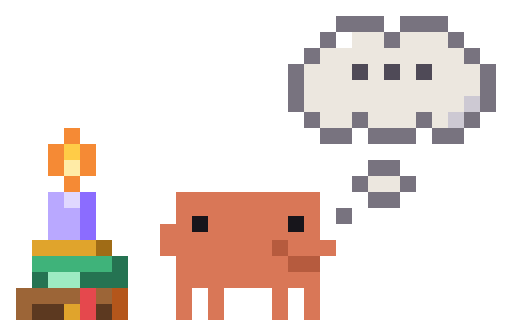
t = 0.00 s
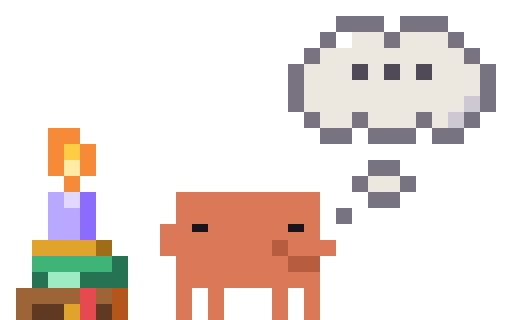
t = 1.60 s
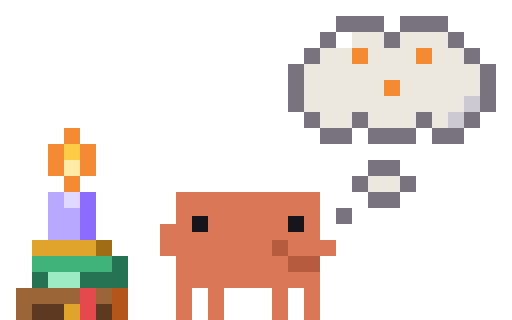
t = 3.30 s
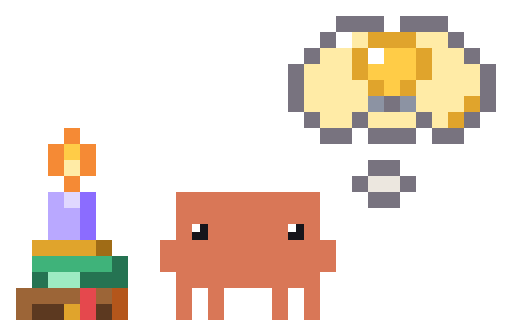
t = 5.03 s
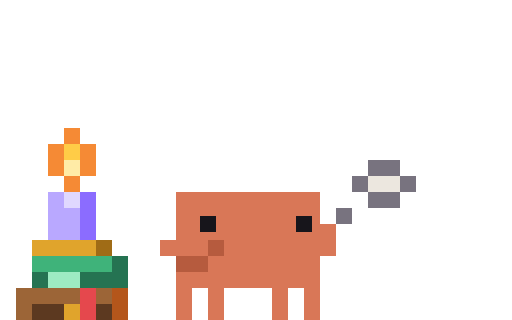
t = 6.66 s
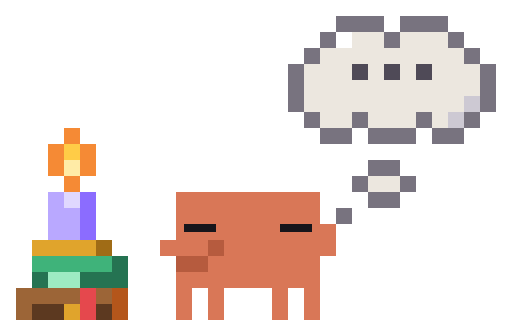
t = 8.21 s

The animated SVG that drew these frames (rendered in a browser with its animation timeline set to each time). Animation: 101 CSS @keyframes rules; frames cover the first 8.21 s, repeats indefinitely.

<svg xmlns="http://www.w3.org/2000/svg" width="96" height="60" viewBox="0 0 32 20" shape-rendering="crispEdges"><title>Clawd thinking</title><desc>Ponders by candlelight, claw on chin and eyes on his thought cloud: he squints in concentration until the dots spark into a bulb, goes wide-eyed then sparkly, hops &quot;eureka!&quot; beaming, the idea pops, a new thought bubbles up as he switches claws, and a second, dud bulb dies to a half-lidded &quot;hmm... no&quot;.</desc><style>@keyframes clawd-thinking-1-0{0%{opacity:1}34.091%{opacity:0}100%{opacity:0}}.clawd-thinking-1-0{opacity:1;animation:clawd-thinking-1-0 4400ms step-end infinite}@keyframes clawd-thinking-1-1{0%{opacity:0}34.091%{opacity:1}38.636%{opacity:0}100%{opacity:0}}.clawd-thinking-1-1{opacity:0;animation:clawd-thinking-1-1 4400ms step-end infinite}@keyframes clawd-thinking-1-2{0%{opacity:0}38.636%{opacity:1}66.818%{opacity:0}100%{opacity:0}}.clawd-thinking-1-2{opacity:0;animation:clawd-thinking-1-2 4400ms step-end infinite}@keyframes clawd-thinking-1-3{0%{opacity:0}66.818%{opacity:1}70.455%{opacity:0}100%{opacity:0}}.clawd-thinking-1-3{opacity:0;animation:clawd-thinking-1-3 4400ms step-end infinite}@keyframes clawd-thinking-1-4{0%{opacity:0}70.455%{opacity:1}95%{opacity:0}100%{opacity:0}}.clawd-thinking-1-4{opacity:0;animation:clawd-thinking-1-4 4400ms step-end infinite}@keyframes clawd-thinking-1-5{0%{opacity:0}95%{opacity:1}100%{opacity:1}}.clawd-thinking-1-5{opacity:0;animation:clawd-thinking-1-5 4400ms step-end infinite}@keyframes clawd-thinking-2-0{0%{opacity:1}46.65%{opacity:0}100%{opacity:0}}.clawd-thinking-2-0{opacity:1;animation:clawd-thinking-2-0 11940ms step-end infinite}@keyframes clawd-thinking-2-1{0%{opacity:0}46.65%{opacity:1}47.487%{opacity:0}100%{opacity:0}}.clawd-thinking-2-1{opacity:0;animation:clawd-thinking-2-1 11940ms step-end infinite}@keyframes clawd-thinking-2-2{0%{opacity:0}47.487%{opacity:1}48.325%{opacity:0}100%{opacity:0}}.clawd-thinking-2-2{opacity:0;animation:clawd-thinking-2-2 11940ms step-end infinite}@keyframes clawd-thinking-2-3{0%{opacity:0}48.325%{opacity:1}49.414%{opacity:0}100%{opacity:0}}.clawd-thinking-2-3{opacity:0;animation:clawd-thinking-2-3 11940ms step-end infinite}@keyframes clawd-thinking-2-4{0%{opacity:0}49.414%{opacity:1}50.586%{opacity:0}100%{opacity:0}}.clawd-thinking-2-4{opacity:0;animation:clawd-thinking-2-4 11940ms step-end infinite}@keyframes clawd-thinking-2-5{0%{opacity:0}50.586%{opacity:1}100%{opacity:1}}.clawd-thinking-2-5{opacity:0;animation:clawd-thinking-2-5 11940ms step-end infinite}@keyframes clawd-thinking-3-0{0%{opacity:1}39.95%{opacity:0}100%{opacity:0}}.clawd-thinking-3-0{opacity:1;animation:clawd-thinking-3-0 11940ms step-end infinite}@keyframes clawd-thinking-3-1{0%{opacity:0}39.95%{opacity:1}42.127%{opacity:0}100%{opacity:0}}.clawd-thinking-3-1{opacity:0;animation:clawd-thinking-3-1 11940ms step-end infinite}@keyframes clawd-thinking-3-2{0%{opacity:0}42.127%{opacity:1}43.802%{opacity:0}100%{opacity:0}}.clawd-thinking-3-2{opacity:0;animation:clawd-thinking-3-2 11940ms step-end infinite}@keyframes clawd-thinking-3-3{0%{opacity:0}43.802%{opacity:1}44.472%{opacity:0}100%{opacity:0}}.clawd-thinking-3-3{opacity:0;animation:clawd-thinking-3-3 11940ms step-end infinite}@keyframes clawd-thinking-3-4{0%{opacity:0}44.472%{opacity:1}45.896%{opacity:0}100%{opacity:0}}.clawd-thinking-3-4{opacity:0;animation:clawd-thinking-3-4 11940ms step-end infinite}@keyframes clawd-thinking-3-5{0%{opacity:0}45.896%{opacity:1}46.65%{opacity:0}100%{opacity:0}}.clawd-thinking-3-5{opacity:0;animation:clawd-thinking-3-5 11940ms step-end infinite}@keyframes clawd-thinking-3-6{0%{opacity:0}46.65%{opacity:1}47.487%{opacity:0}100%{opacity:0}}.clawd-thinking-3-6{opacity:0;animation:clawd-thinking-3-6 11940ms step-end infinite}@keyframes clawd-thinking-3-7{0%{opacity:0}47.487%{opacity:1}53.434%{opacity:0}100%{opacity:0}}.clawd-thinking-3-7{opacity:0;animation:clawd-thinking-3-7 11940ms step-end infinite}@keyframes clawd-thinking-3-8{0%{opacity:0}53.434%{opacity:1}54.355%{opacity:0}100%{opacity:0}}.clawd-thinking-3-8{opacity:0;animation:clawd-thinking-3-8 11940ms step-end infinite}@keyframes clawd-thinking-3-9{0%{opacity:0}54.355%{opacity:1}87.018%{opacity:0}100%{opacity:0}}.clawd-thinking-3-9{opacity:0;animation:clawd-thinking-3-9 11940ms step-end infinite}@keyframes clawd-thinking-3-10{0%{opacity:0}87.018%{opacity:1}88.107%{opacity:0}100%{opacity:0}}.clawd-thinking-3-10{opacity:0;animation:clawd-thinking-3-10 11940ms step-end infinite}@keyframes clawd-thinking-3-11{0%{opacity:0}88.107%{opacity:1}89.363%{opacity:0}100%{opacity:0}}.clawd-thinking-3-11{opacity:0;animation:clawd-thinking-3-11 11940ms step-end infinite}@keyframes clawd-thinking-3-12{0%{opacity:0}89.363%{opacity:1}90.452%{opacity:0}100%{opacity:0}}.clawd-thinking-3-12{opacity:0;animation:clawd-thinking-3-12 11940ms step-end infinite}@keyframes clawd-thinking-3-13{0%{opacity:0}90.452%{opacity:1}92.379%{opacity:0}100%{opacity:0}}.clawd-thinking-3-13{opacity:0;animation:clawd-thinking-3-13 11940ms step-end infinite}@keyframes clawd-thinking-3-14{0%{opacity:0}92.379%{opacity:1}93.467%{opacity:0}100%{opacity:0}}.clawd-thinking-3-14{opacity:0;animation:clawd-thinking-3-14 11940ms step-end infinite}@keyframes clawd-thinking-3-15{0%{opacity:0}93.467%{opacity:1}100%{opacity:1}}.clawd-thinking-3-15{opacity:0;animation:clawd-thinking-3-15 11940ms step-end infinite}@keyframes clawd-thinking-4-0{0%{opacity:1}12.982%{opacity:0}100%{opacity:0}}.clawd-thinking-4-0{opacity:1;animation:clawd-thinking-4-0 11940ms step-end infinite}@keyframes clawd-thinking-4-1{0%{opacity:0}12.982%{opacity:1}13.568%{opacity:0}100%{opacity:0}}.clawd-thinking-4-1{opacity:0;animation:clawd-thinking-4-1 11940ms step-end infinite}@keyframes clawd-thinking-4-2{0%{opacity:0}13.568%{opacity:1}19.765%{opacity:0}100%{opacity:0}}.clawd-thinking-4-2{opacity:0;animation:clawd-thinking-4-2 11940ms step-end infinite}@keyframes clawd-thinking-4-3{0%{opacity:0}19.765%{opacity:1}23.116%{opacity:0}100%{opacity:0}}.clawd-thinking-4-3{opacity:0;animation:clawd-thinking-4-3 11940ms step-end infinite}@keyframes clawd-thinking-4-4{0%{opacity:0}23.116%{opacity:1}25.293%{opacity:0}100%{opacity:0}}.clawd-thinking-4-4{opacity:0;animation:clawd-thinking-4-4 11940ms step-end infinite}@keyframes clawd-thinking-4-5{0%{opacity:0}25.293%{opacity:1}35.427%{opacity:0}100%{opacity:0}}.clawd-thinking-4-5{opacity:0;animation:clawd-thinking-4-5 11940ms step-end infinite}@keyframes clawd-thinking-4-6{0%{opacity:0}35.427%{opacity:1}37.94%{opacity:0}100%{opacity:0}}.clawd-thinking-4-6{opacity:0;animation:clawd-thinking-4-6 11940ms step-end infinite}@keyframes clawd-thinking-4-7{0%{opacity:0}37.94%{opacity:1}39.95%{opacity:0}100%{opacity:0}}.clawd-thinking-4-7{opacity:0;animation:clawd-thinking-4-7 11940ms step-end infinite}@keyframes clawd-thinking-4-8{0%{opacity:0}39.95%{opacity:1}43.802%{opacity:0}100%{opacity:0}}.clawd-thinking-4-8{opacity:0;animation:clawd-thinking-4-8 11940ms step-end infinite}@keyframes clawd-thinking-4-9{0%{opacity:0}43.802%{opacity:1}44.472%{opacity:0}100%{opacity:0}}.clawd-thinking-4-9{opacity:0;animation:clawd-thinking-4-9 11940ms step-end infinite}@keyframes clawd-thinking-4-10{0%{opacity:0}44.472%{opacity:1}45.896%{opacity:0}100%{opacity:0}}.clawd-thinking-4-10{opacity:0;animation:clawd-thinking-4-10 11940ms step-end infinite}@keyframes clawd-thinking-4-11{0%{opacity:0}45.896%{opacity:1}46.65%{opacity:0}100%{opacity:0}}.clawd-thinking-4-11{opacity:0;animation:clawd-thinking-4-11 11940ms step-end infinite}@keyframes clawd-thinking-4-12{0%{opacity:0}46.65%{opacity:1}47.487%{opacity:0}100%{opacity:0}}.clawd-thinking-4-12{opacity:0;animation:clawd-thinking-4-12 11940ms step-end infinite}@keyframes clawd-thinking-4-13{0%{opacity:0}47.487%{opacity:1}52.429%{opacity:0}100%{opacity:0}}.clawd-thinking-4-13{opacity:0;animation:clawd-thinking-4-13 11940ms step-end infinite}@keyframes clawd-thinking-4-14{0%{opacity:0}52.429%{opacity:1}53.434%{opacity:0}100%{opacity:0}}.clawd-thinking-4-14{opacity:0;animation:clawd-thinking-4-14 11940ms step-end infinite}@keyframes clawd-thinking-4-15{0%{opacity:0}53.434%{opacity:1}54.355%{opacity:0}100%{opacity:0}}.clawd-thinking-4-15{opacity:0;animation:clawd-thinking-4-15 11940ms step-end infinite}@keyframes clawd-thinking-4-16{0%{opacity:0}54.355%{opacity:1}55.276%{opacity:0}100%{opacity:0}}.clawd-thinking-4-16{opacity:0;animation:clawd-thinking-4-16 11940ms step-end infinite}@keyframes clawd-thinking-4-17{0%{opacity:0}55.276%{opacity:1}61.139%{opacity:0}100%{opacity:0}}.clawd-thinking-4-17{opacity:0;animation:clawd-thinking-4-17 11940ms step-end infinite}@keyframes clawd-thinking-4-18{0%{opacity:0}61.139%{opacity:1}68.258%{opacity:0}100%{opacity:0}}.clawd-thinking-4-18{opacity:0;animation:clawd-thinking-4-18 11940ms step-end infinite}@keyframes clawd-thinking-4-19{0%{opacity:0}68.258%{opacity:1}68.76%{opacity:0}100%{opacity:0}}.clawd-thinking-4-19{opacity:0;animation:clawd-thinking-4-19 11940ms step-end infinite}@keyframes clawd-thinking-4-20{0%{opacity:0}68.76%{opacity:1}69.43%{opacity:0}100%{opacity:0}}.clawd-thinking-4-20{opacity:0;animation:clawd-thinking-4-20 11940ms step-end infinite}@keyframes clawd-thinking-4-21{0%{opacity:0}69.43%{opacity:1}69.933%{opacity:0}100%{opacity:0}}.clawd-thinking-4-21{opacity:0;animation:clawd-thinking-4-21 11940ms step-end infinite}@keyframes clawd-thinking-4-22{0%{opacity:0}69.933%{opacity:1}70.771%{opacity:0}100%{opacity:0}}.clawd-thinking-4-22{opacity:0;animation:clawd-thinking-4-22 11940ms step-end infinite}@keyframes clawd-thinking-4-23{0%{opacity:0}70.771%{opacity:1}71.273%{opacity:0}100%{opacity:0}}.clawd-thinking-4-23{opacity:0;animation:clawd-thinking-4-23 11940ms step-end infinite}@keyframes clawd-thinking-4-24{0%{opacity:0}71.273%{opacity:1}71.859%{opacity:0}100%{opacity:0}}.clawd-thinking-4-24{opacity:0;animation:clawd-thinking-4-24 11940ms step-end infinite}@keyframes clawd-thinking-4-25{0%{opacity:0}71.859%{opacity:1}72.362%{opacity:0}100%{opacity:0}}.clawd-thinking-4-25{opacity:0;animation:clawd-thinking-4-25 11940ms step-end infinite}@keyframes clawd-thinking-4-26{0%{opacity:0}72.362%{opacity:1}76.382%{opacity:0}100%{opacity:0}}.clawd-thinking-4-26{opacity:0;animation:clawd-thinking-4-26 11940ms step-end infinite}@keyframes clawd-thinking-4-27{0%{opacity:0}76.382%{opacity:1}80.486%{opacity:0}100%{opacity:0}}.clawd-thinking-4-27{opacity:0;animation:clawd-thinking-4-27 11940ms step-end infinite}@keyframes clawd-thinking-4-28{0%{opacity:0}80.486%{opacity:1}84.841%{opacity:0}100%{opacity:0}}.clawd-thinking-4-28{opacity:0;animation:clawd-thinking-4-28 11940ms step-end infinite}@keyframes clawd-thinking-4-29{0%{opacity:0}84.841%{opacity:1}92.379%{opacity:0}100%{opacity:0}}.clawd-thinking-4-29{opacity:0;animation:clawd-thinking-4-29 11940ms step-end infinite}@keyframes clawd-thinking-4-30{0%{opacity:0}92.379%{opacity:1}93.467%{opacity:0}100%{opacity:0}}.clawd-thinking-4-30{opacity:0;animation:clawd-thinking-4-30 11940ms step-end infinite}@keyframes clawd-thinking-4-31{0%{opacity:0}93.467%{opacity:1}93.97%{opacity:0}100%{opacity:0}}.clawd-thinking-4-31{opacity:0;animation:clawd-thinking-4-31 11940ms step-end infinite}@keyframes clawd-thinking-4-32{0%{opacity:0}93.97%{opacity:1}100%{opacity:1}}.clawd-thinking-4-32{opacity:0;animation:clawd-thinking-4-32 11940ms step-end infinite}@keyframes clawd-thinking-5-0{0%{opacity:1}39.95%{opacity:0}100%{opacity:0}}.clawd-thinking-5-0{opacity:1;animation:clawd-thinking-5-0 11940ms step-end infinite}@keyframes clawd-thinking-5-1{0%{opacity:0}39.95%{opacity:1}51.591%{opacity:0}100%{opacity:0}}.clawd-thinking-5-1{opacity:0;animation:clawd-thinking-5-1 11940ms step-end infinite}@keyframes clawd-thinking-5-2{0%{opacity:0}51.591%{opacity:1}52.429%{opacity:0}100%{opacity:0}}.clawd-thinking-5-2{opacity:0;animation:clawd-thinking-5-2 11940ms step-end infinite}@keyframes clawd-thinking-5-3{0%{opacity:0}52.429%{opacity:1}53.434%{opacity:0}100%{opacity:0}}.clawd-thinking-5-3{opacity:0;animation:clawd-thinking-5-3 11940ms step-end infinite}@keyframes clawd-thinking-5-4{0%{opacity:0}53.434%{opacity:1}55.276%{opacity:0}100%{opacity:0}}.clawd-thinking-5-4{opacity:0;animation:clawd-thinking-5-4 11940ms step-end infinite}@keyframes clawd-thinking-5-5{0%{opacity:0}55.276%{opacity:1}56.281%{opacity:0}100%{opacity:0}}.clawd-thinking-5-5{opacity:0;animation:clawd-thinking-5-5 11940ms step-end infinite}@keyframes clawd-thinking-5-6{0%{opacity:0}56.281%{opacity:1}57.538%{opacity:0}100%{opacity:0}}.clawd-thinking-5-6{opacity:0;animation:clawd-thinking-5-6 11940ms step-end infinite}@keyframes clawd-thinking-5-7{0%{opacity:0}57.538%{opacity:1}59.129%{opacity:0}100%{opacity:0}}.clawd-thinking-5-7{opacity:0;animation:clawd-thinking-5-7 11940ms step-end infinite}@keyframes clawd-thinking-5-8{0%{opacity:0}59.129%{opacity:1}100%{opacity:1}}.clawd-thinking-5-8{opacity:0;animation:clawd-thinking-5-8 11940ms step-end infinite}@keyframes clawd-thinking-6-0{0%{opacity:1}5.444%{opacity:0}100%{opacity:0}}.clawd-thinking-6-0{opacity:1;animation:clawd-thinking-6-0 11940ms step-end infinite}@keyframes clawd-thinking-6-1{0%{opacity:0}5.444%{opacity:1}8.961%{opacity:0}100%{opacity:0}}.clawd-thinking-6-1{opacity:0;animation:clawd-thinking-6-1 11940ms step-end infinite}@keyframes clawd-thinking-6-2{0%{opacity:0}8.961%{opacity:1}12.479%{opacity:0}100%{opacity:0}}.clawd-thinking-6-2{opacity:0;animation:clawd-thinking-6-2 11940ms step-end infinite}@keyframes clawd-thinking-6-3{0%{opacity:0}12.479%{opacity:1}19.095%{opacity:0}100%{opacity:0}}.clawd-thinking-6-3{opacity:0;animation:clawd-thinking-6-3 11940ms step-end infinite}@keyframes clawd-thinking-6-4{0%{opacity:0}19.095%{opacity:1}20.436%{opacity:0}100%{opacity:0}}.clawd-thinking-6-4{opacity:0;animation:clawd-thinking-6-4 11940ms step-end infinite}@keyframes clawd-thinking-6-5{0%{opacity:0}20.436%{opacity:1}22.446%{opacity:0}100%{opacity:0}}.clawd-thinking-6-5{opacity:0;animation:clawd-thinking-6-5 11940ms step-end infinite}@keyframes clawd-thinking-6-6{0%{opacity:0}22.446%{opacity:1}24.623%{opacity:0}100%{opacity:0}}.clawd-thinking-6-6{opacity:0;animation:clawd-thinking-6-6 11940ms step-end infinite}@keyframes clawd-thinking-6-7{0%{opacity:0}24.623%{opacity:1}26.633%{opacity:0}100%{opacity:0}}.clawd-thinking-6-7{opacity:0;animation:clawd-thinking-6-7 11940ms step-end infinite}@keyframes clawd-thinking-6-8{0%{opacity:0}26.633%{opacity:1}27.973%{opacity:0}100%{opacity:0}}.clawd-thinking-6-8{opacity:0;animation:clawd-thinking-6-8 11940ms step-end infinite}@keyframes clawd-thinking-6-9{0%{opacity:0}27.973%{opacity:1}29.146%{opacity:0}100%{opacity:0}}.clawd-thinking-6-9{opacity:0;animation:clawd-thinking-6-9 11940ms step-end infinite}@keyframes clawd-thinking-6-10{0%{opacity:0}29.146%{opacity:1}31.658%{opacity:0}100%{opacity:0}}.clawd-thinking-6-10{opacity:0;animation:clawd-thinking-6-10 11940ms step-end infinite}@keyframes clawd-thinking-6-11{0%{opacity:0}31.658%{opacity:1}32.663%{opacity:0}100%{opacity:0}}.clawd-thinking-6-11{opacity:0;animation:clawd-thinking-6-11 11940ms step-end infinite}@keyframes clawd-thinking-6-12{0%{opacity:0}32.663%{opacity:1}34.506%{opacity:0}100%{opacity:0}}.clawd-thinking-6-12{opacity:0;animation:clawd-thinking-6-12 11940ms step-end infinite}@keyframes clawd-thinking-6-13{0%{opacity:0}34.506%{opacity:1}35.427%{opacity:0}100%{opacity:0}}.clawd-thinking-6-13{opacity:0;animation:clawd-thinking-6-13 11940ms step-end infinite}@keyframes clawd-thinking-6-14{0%{opacity:0}35.427%{opacity:1}37.437%{opacity:0}100%{opacity:0}}.clawd-thinking-6-14{opacity:0;animation:clawd-thinking-6-14 11940ms step-end infinite}@keyframes clawd-thinking-6-15{0%{opacity:0}37.437%{opacity:1}50.586%{opacity:0}100%{opacity:0}}.clawd-thinking-6-15{opacity:0;animation:clawd-thinking-6-15 11940ms step-end infinite}@keyframes clawd-thinking-6-16{0%{opacity:0}50.586%{opacity:1}51.591%{opacity:0}100%{opacity:0}}.clawd-thinking-6-16{opacity:0;animation:clawd-thinking-6-16 11940ms step-end infinite}@keyframes clawd-thinking-6-17{0%{opacity:0}51.591%{opacity:1}52.429%{opacity:0}100%{opacity:0}}.clawd-thinking-6-17{opacity:0;animation:clawd-thinking-6-17 11940ms step-end infinite}@keyframes clawd-thinking-6-18{0%{opacity:0}52.429%{opacity:1}53.434%{opacity:0}100%{opacity:0}}.clawd-thinking-6-18{opacity:0;animation:clawd-thinking-6-18 11940ms step-end infinite}@keyframes clawd-thinking-6-19{0%{opacity:0}53.434%{opacity:1}61.139%{opacity:0}100%{opacity:0}}.clawd-thinking-6-19{opacity:0;animation:clawd-thinking-6-19 11940ms step-end infinite}@keyframes clawd-thinking-6-20{0%{opacity:0}61.139%{opacity:1}64.908%{opacity:0}100%{opacity:0}}.clawd-thinking-6-20{opacity:0;animation:clawd-thinking-6-20 11940ms step-end infinite}@keyframes clawd-thinking-6-21{0%{opacity:0}64.908%{opacity:1}68.258%{opacity:0}100%{opacity:0}}.clawd-thinking-6-21{opacity:0;animation:clawd-thinking-6-21 11940ms step-end infinite}@keyframes clawd-thinking-6-22{0%{opacity:0}68.258%{opacity:1}76.382%{opacity:0}100%{opacity:0}}.clawd-thinking-6-22{opacity:0;animation:clawd-thinking-6-22 11940ms step-end infinite}@keyframes clawd-thinking-6-23{0%{opacity:0}76.382%{opacity:1}79.564%{opacity:0}100%{opacity:0}}.clawd-thinking-6-23{opacity:0;animation:clawd-thinking-6-23 11940ms step-end infinite}@keyframes clawd-thinking-6-24{0%{opacity:0}79.564%{opacity:1}80.486%{opacity:0}100%{opacity:0}}.clawd-thinking-6-24{opacity:0;animation:clawd-thinking-6-24 11940ms step-end infinite}@keyframes clawd-thinking-6-25{0%{opacity:0}80.486%{opacity:1}83.166%{opacity:0}100%{opacity:0}}.clawd-thinking-6-25{opacity:0;animation:clawd-thinking-6-25 11940ms step-end infinite}@keyframes clawd-thinking-6-26{0%{opacity:0}83.166%{opacity:1}84.171%{opacity:0}100%{opacity:0}}.clawd-thinking-6-26{opacity:0;animation:clawd-thinking-6-26 11940ms step-end infinite}@keyframes clawd-thinking-6-27{0%{opacity:0}84.171%{opacity:1}92.379%{opacity:0}100%{opacity:0}}.clawd-thinking-6-27{opacity:0;animation:clawd-thinking-6-27 11940ms step-end infinite}@keyframes clawd-thinking-6-28{0%{opacity:0}92.379%{opacity:1}93.467%{opacity:0}100%{opacity:0}}.clawd-thinking-6-28{opacity:0;animation:clawd-thinking-6-28 11940ms step-end infinite}@keyframes clawd-thinking-6-29{0%{opacity:0}93.467%{opacity:1}96.482%{opacity:0}100%{opacity:0}}.clawd-thinking-6-29{opacity:0;animation:clawd-thinking-6-29 11940ms step-end infinite}@keyframes clawd-thinking-6-30{0%{opacity:0}96.482%{opacity:1}100%{opacity:1}}.clawd-thinking-6-30{opacity:0;animation:clawd-thinking-6-30 11940ms step-end infinite}@media (prefers-reduced-motion:reduce){[class^="clawd-thinking-"]{animation:none!important}}</style><g class="clawd-thinking-0-0"><path fill="#F58A35" d="M4 8h1v1h-1zM3 9h1v1h-1zM5 9h1v1h-1zM3 10h1v1h-1zM5 10h1v1h-1zM4 11h1v1h-1z"/><path fill="#FFCC47" d="M4 9h1v1h-1z"/><path fill="#FFEBA6" d="M4 10h1v1h-1z"/><path fill="#B9A8FF" d="M3 12h1v1h-1zM3 13h2v1h-2zM3 14h2v1h-2z"/><path fill="#E0D8FF" d="M4 12h1v1h-1z"/><path fill="#8B6CFF" d="M5 12h1v1h-1zM5 13h1v1h-1zM5 14h1v1h-1z"/><path fill="#E0A42C" d="M2 15h4v1h-4zM4 19h1v1h-1z"/><path fill="#A06C16" d="M6 15h1v1h-1z"/><path fill="#3FB37A" d="M2 16h5v1h-5z"/><path fill="#257352" d="M7 16h1v1h-1zM2 17h1v1h-1zM5 17h3v1h-3z"/><path fill="#9DEBC2" d="M3 17h2v1h-2z"/><path fill="#9C6537" d="M1 18h4v1h-4zM6 18h1v1h-1zM1 19h1v1h-1z"/><path fill="#E5484D" d="M5 18h1v1h-1zM5 19h1v1h-1z"/><path fill="#B4561B" d="M7 18h1v1h-1zM7 19h1v1h-1z"/><path fill="#5C3920" d="M2 19h2v1h-2zM6 19h1v1h-1z"/></g><g class="clawd-thinking-1-0"></g><g class="clawd-thinking-1-1"><path fill="#F58A35" d="M3 8h1v1h-1z"/></g><g class="clawd-thinking-1-2"></g><g class="clawd-thinking-1-3"><path fill="#F58A35" d="M4 7h1v1h-1z"/></g><g class="clawd-thinking-1-4"></g><g class="clawd-thinking-1-5"><path fill="#F58A35" d="M5 8h1v1h-1z"/></g><g class="clawd-thinking-2-0"></g><g class="clawd-thinking-2-1"><path fill="#D6A770" d="M9 18h1v1h-1zM21 18h1v1h-1zM8 19h1v1h-1zM20 19h1v1h-1z"/><path fill="#9C6537" d="M9 19h2v1h-2zM21 19h2v1h-2z"/></g><g class="clawd-thinking-2-2"><path fill="#F58A35" d="M4 6h1v1h-1zM3 7h1v1h-1zM5 7h1v1h-1zM3 8h1v1h-1zM5 8h1v1h-1zM2 9h1v1h-1zM6 9h1v1h-1zM3 10h1v1h-1zM5 10h1v1h-1zM4 11h1v1h-1z"/><path fill="#FFCC47" d="M4 7h1v1h-1zM3 9h1v1h-1zM5 9h1v1h-1z"/><path fill="#FFEBA6" d="M4 8h1v1h-1zM4 9h1v1h-1zM4 10h1v1h-1z"/><path fill="#D6A770" d="M9 17h1v1h-1zM23 17h2v1h-2zM8 18h1v1h-1zM10 18h1v1h-1zM22 18h1v1h-1zM24 18h2v1h-2zM8 19h1v1h-1zM22 19h1v1h-1z"/><path fill="#ECE7DF" d="M9 18h1v1h-1zM23 18h1v1h-1z"/><path fill="#9C6537" d="M9 19h2v1h-2zM23 19h3v1h-3z"/></g><g class="clawd-thinking-2-3"><path fill="#F58A35" d="M4 7h1v1h-1zM3 8h1v1h-1zM5 8h1v1h-1zM3 9h1v1h-1zM5 9h1v1h-1zM3 10h1v1h-1zM5 10h1v1h-1zM4 11h1v1h-1z"/><path fill="#FFCC47" d="M4 8h1v1h-1zM4 9h1v1h-1z"/><path fill="#FFEBA6" d="M4 10h1v1h-1z"/><path fill="#D6A770" d="M9 16h1v1h-1zM26 16h2v1h-2zM26 17h1v1h-1zM24 18h1v1h-1z"/><path fill="#9C6537" d="M27 17h1v1h-1z"/></g><g class="clawd-thinking-2-4"><path fill="#F58A35" d="M4 7h1v1h-1zM3 8h3v1h-3zM3 9h1v1h-1zM5 9h1v1h-1zM3 10h1v1h-1zM5 10h1v1h-1zM4 11h1v1h-1z"/><path fill="#FFCC47" d="M4 9h1v1h-1z"/><path fill="#FFEBA6" d="M4 10h1v1h-1z"/></g><g class="clawd-thinking-2-5"></g><g class="clawd-thinking-3-0"><path fill="#D97757" d="M11 12h9v1h-9zM11 13h9v1h-9zM10 14h10v1h-10zM10 15h7v1h-7zM18 15h3v1h-3zM11 16h7v1h-7zM11 17h9v1h-9zM11 18h1v1h-1zM13 18h1v1h-1zM17 18h1v1h-1zM19 18h1v1h-1zM11 19h1v1h-1zM13 19h1v1h-1zM17 19h1v1h-1zM19 19h1v1h-1z"/><path fill="#B65B3E" d="M17 15h1v1h-1zM18 16h2v1h-2z"/></g><g class="clawd-thinking-3-1"><path fill="#D97757" d="M11 12h9v1h-9zM11 13h9v1h-9zM10 14h10v1h-10zM10 15h11v1h-11zM11 16h10v1h-10zM11 17h9v1h-9zM11 18h1v1h-1zM13 18h1v1h-1zM17 18h1v1h-1zM19 18h1v1h-1zM11 19h1v1h-1zM13 19h1v1h-1zM17 19h1v1h-1zM19 19h1v1h-1z"/></g><g class="clawd-thinking-3-2"><path fill="#D97757" d="M11 12h9v1h-9zM11 13h9v1h-9zM11 14h9v1h-9zM10 15h11v1h-11zM10 16h11v1h-11zM11 17h9v1h-9zM11 18h1v1h-1zM13 18h1v1h-1zM17 18h1v1h-1zM19 18h1v1h-1zM11 19h1v1h-1zM13 19h1v1h-1zM17 19h1v1h-1zM19 19h1v1h-1z"/></g><g class="clawd-thinking-3-3"><path fill="#D97757" d="M11 11h9v1h-9zM10 12h10v1h-10zM10 13h10v1h-10zM11 14h10v1h-10zM11 15h10v1h-10zM11 16h9v1h-9zM11 17h1v1h-1zM13 17h1v1h-1zM17 17h1v1h-1zM19 17h1v1h-1zM11 18h1v1h-1zM13 18h1v1h-1zM17 18h1v1h-1zM19 18h1v1h-1z"/></g><g class="clawd-thinking-3-4"><path fill="#D97757" d="M9 10h1v1h-1zM11 10h9v1h-9zM9 11h1v1h-1zM11 11h9v1h-9zM10 12h10v1h-10zM11 13h10v1h-10zM11 14h10v1h-10zM11 15h9v1h-9zM11 16h1v1h-1zM13 16h1v1h-1zM17 16h1v1h-1zM19 16h1v1h-1z"/></g><g class="clawd-thinking-3-5"><path fill="#D97757" d="M9 11h1v1h-1zM11 11h9v1h-9zM9 12h1v1h-1zM11 12h9v1h-9zM10 13h11v1h-11zM11 14h10v1h-10zM11 15h9v1h-9zM11 16h9v1h-9zM11 17h1v1h-1zM13 17h1v1h-1zM17 17h1v1h-1zM19 17h1v1h-1zM11 18h1v1h-1zM13 18h1v1h-1zM17 18h1v1h-1zM19 18h1v1h-1z"/></g><g class="clawd-thinking-3-6"><path fill="#D97757" d="M11 12h9v1h-9zM10 13h10v1h-10zM10 14h11v1h-11zM11 15h10v1h-10zM11 16h9v1h-9zM11 17h9v1h-9zM11 18h1v1h-1zM13 18h1v1h-1zM17 18h1v1h-1zM19 18h1v1h-1zM11 19h1v1h-1zM13 19h1v1h-1zM17 19h1v1h-1zM19 19h1v1h-1z"/></g><g class="clawd-thinking-3-7"><path fill="#D97757" d="M9 12h1v1h-1zM11 12h9v1h-9zM9 13h1v1h-1zM11 13h9v1h-9zM10 14h11v1h-11zM11 15h10v1h-10zM11 16h9v1h-9zM11 17h9v1h-9zM11 18h1v1h-1zM13 18h1v1h-1zM17 18h1v1h-1zM19 18h1v1h-1zM11 19h1v1h-1zM13 19h1v1h-1zM17 19h1v1h-1zM19 19h1v1h-1z"/></g><g class="clawd-thinking-3-8"><path fill="#D97757" d="M11 12h9v1h-9zM10 13h10v1h-10zM10 14h11v1h-11zM11 15h10v1h-10zM11 16h9v1h-9zM11 17h9v1h-9zM11 18h1v1h-1zM13 18h1v1h-1zM17 18h1v1h-1zM19 18h1v1h-1zM11 19h1v1h-1zM13 19h1v1h-1zM17 19h1v1h-1zM19 19h1v1h-1z"/></g><g class="clawd-thinking-3-9"><path fill="#D97757" d="M11 12h9v1h-9zM11 13h9v1h-9zM11 14h10v1h-10zM10 15h3v1h-3zM14 15h7v1h-7zM13 16h7v1h-7zM11 17h9v1h-9zM11 18h1v1h-1zM13 18h1v1h-1zM17 18h1v1h-1zM19 18h1v1h-1zM11 19h1v1h-1zM13 19h1v1h-1zM17 19h1v1h-1zM19 19h1v1h-1z"/><path fill="#B65B3E" d="M13 15h1v1h-1zM11 16h2v1h-2z"/></g><g class="clawd-thinking-3-10"><path fill="#D97757" d="M11 12h9v1h-9zM11 13h9v1h-9zM11 14h10v1h-10zM10 15h11v1h-11zM10 16h10v1h-10zM11 17h9v1h-9zM11 18h1v1h-1zM13 18h1v1h-1zM17 18h1v1h-1zM19 18h1v1h-1zM11 19h1v1h-1zM13 19h1v1h-1zM17 19h1v1h-1zM19 19h1v1h-1z"/></g><g class="clawd-thinking-3-11"><path fill="#D97757" d="M11 12h9v1h-9zM11 13h9v1h-9zM11 14h10v1h-10zM10 15h3v1h-3zM14 15h7v1h-7zM13 16h7v1h-7zM11 17h9v1h-9zM11 18h1v1h-1zM13 18h1v1h-1zM17 18h1v1h-1zM19 18h1v1h-1zM11 19h1v1h-1zM13 19h1v1h-1zM17 19h1v1h-1zM19 19h1v1h-1z"/><path fill="#B65B3E" d="M13 15h1v1h-1zM11 16h2v1h-2z"/></g><g class="clawd-thinking-3-12"><path fill="#D97757" d="M11 12h9v1h-9zM11 13h9v1h-9zM11 14h10v1h-10zM10 15h11v1h-11zM10 16h10v1h-10zM11 17h9v1h-9zM11 18h1v1h-1zM13 18h1v1h-1zM17 18h1v1h-1zM19 18h1v1h-1zM11 19h1v1h-1zM13 19h1v1h-1zM17 19h1v1h-1zM19 19h1v1h-1z"/></g><g class="clawd-thinking-3-13"><path fill="#D97757" d="M11 12h9v1h-9zM11 13h9v1h-9zM11 14h10v1h-10zM10 15h3v1h-3zM14 15h7v1h-7zM13 16h7v1h-7zM11 17h9v1h-9zM11 18h1v1h-1zM13 18h1v1h-1zM17 18h1v1h-1zM19 18h1v1h-1zM11 19h1v1h-1zM13 19h1v1h-1zM17 19h1v1h-1zM19 19h1v1h-1z"/><path fill="#B65B3E" d="M13 15h1v1h-1zM11 16h2v1h-2z"/></g><g class="clawd-thinking-3-14"><path fill="#D97757" d="M11 12h9v1h-9zM11 13h9v1h-9zM10 14h11v1h-11zM10 15h11v1h-11zM11 16h9v1h-9zM11 17h9v1h-9zM11 18h1v1h-1zM13 18h1v1h-1zM17 18h1v1h-1zM19 18h1v1h-1zM11 19h1v1h-1zM13 19h1v1h-1zM17 19h1v1h-1zM19 19h1v1h-1z"/></g><g class="clawd-thinking-3-15"><path fill="#D97757" d="M11 12h9v1h-9zM11 13h9v1h-9zM10 14h10v1h-10zM10 15h7v1h-7zM18 15h3v1h-3zM11 16h7v1h-7zM11 17h9v1h-9zM11 18h1v1h-1zM13 18h1v1h-1zM17 18h1v1h-1zM19 18h1v1h-1zM11 19h1v1h-1zM13 19h1v1h-1zM17 19h1v1h-1zM19 19h1v1h-1z"/><path fill="#B65B3E" d="M17 15h1v1h-1zM18 16h2v1h-2z"/></g><g class="clawd-thinking-4-0" transform="scale(0.5)"><path fill="#17151B" d="M24 27h2v1h-2zM36 27h2v1h-2zM24 28h2v1h-2zM36 28h2v1h-2z"/></g><g class="clawd-thinking-4-1" transform="scale(0.5)"><path fill="#17151B" d="M24 28h2v1h-2zM36 28h2v1h-2z"/></g><g class="clawd-thinking-4-2" transform="scale(0.5)"><path fill="#17151B" d="M23 27h1v1h-1zM26 27h1v1h-1zM35 27h1v1h-1zM38 27h1v1h-1zM24 28h2v1h-2zM36 28h2v1h-2z"/></g><g class="clawd-thinking-4-3" transform="scale(0.5)"><path fill="#17151B" d="M24 27h2v1h-2zM36 27h2v1h-2zM24 28h2v1h-2zM36 28h2v1h-2z"/></g><g class="clawd-thinking-4-4" transform="scale(0.5)"><path fill="#17151B" d="M25 27h2v1h-2zM37 27h2v1h-2zM25 28h2v1h-2zM37 28h2v1h-2z"/></g><g class="clawd-thinking-4-5" transform="scale(0.5)"><path fill="#17151B" d="M24 27h2v1h-2zM36 27h2v1h-2zM24 28h2v1h-2zM36 28h2v1h-2z"/></g><g class="clawd-thinking-4-6" transform="scale(0.5)"><path fill="#17151B" d="M24 28h2v1h-2zM36 28h2v1h-2z"/></g><g class="clawd-thinking-4-7" transform="scale(0.5)"><path fill="#17151B" d="M24 27h2v1h-2zM36 27h2v1h-2zM24 28h2v1h-2zM36 28h2v1h-2zM24 29h2v1h-2zM36 29h2v1h-2z"/></g><g class="clawd-thinking-4-8" transform="scale(0.5)"><path fill="#FFFFFF" d="M24 28h1v1h-1zM36 28h1v1h-1z"/><path fill="#17151B" d="M25 28h1v1h-1zM37 28h1v1h-1zM24 29h2v1h-2zM36 29h2v1h-2z"/></g><g class="clawd-thinking-4-9" transform="scale(0.5)"><path fill="#17151B" d="M24 26h2v1h-2zM36 26h2v1h-2zM23 27h1v1h-1zM26 27h1v1h-1zM35 27h1v1h-1zM38 27h1v1h-1z"/></g><g class="clawd-thinking-4-10" transform="scale(0.5)"><path fill="#17151B" d="M24 24h2v1h-2zM36 24h2v1h-2zM23 25h1v1h-1zM26 25h1v1h-1zM35 25h1v1h-1zM38 25h1v1h-1z"/></g><g class="clawd-thinking-4-11" transform="scale(0.5)"><path fill="#17151B" d="M24 26h2v1h-2zM36 26h2v1h-2zM23 27h1v1h-1zM26 27h1v1h-1zM35 27h1v1h-1zM38 27h1v1h-1z"/></g><g class="clawd-thinking-4-12" transform="scale(0.5)"><path fill="#17151B" d="M23 29h4v1h-4zM35 29h4v1h-4z"/></g><g class="clawd-thinking-4-13" transform="scale(0.5)"><path fill="#17151B" d="M24 28h2v1h-2zM36 28h2v1h-2zM23 29h1v1h-1zM26 29h1v1h-1zM35 29h1v1h-1zM38 29h1v1h-1z"/></g><g class="clawd-thinking-4-14" transform="scale(0.5)"><path fill="#17151B" d="M23 29h4v1h-4zM35 29h4v1h-4z"/></g><g class="clawd-thinking-4-15" transform="scale(0.5)"><path fill="#17151B" d="M24 29h2v1h-2zM36 29h2v1h-2z"/></g><g class="clawd-thinking-4-16" transform="scale(0.5)"><path fill="#17151B" d="M25 28h2v1h-2zM37 28h2v1h-2zM25 29h2v1h-2zM37 29h2v1h-2z"/></g><g class="clawd-thinking-4-17" transform="scale(0.5)"><path fill="#17151B" d="M25 27h2v1h-2zM37 27h2v1h-2zM25 28h2v1h-2zM37 28h2v1h-2z"/></g><g class="clawd-thinking-4-18" transform="scale(0.5)"><path fill="#17151B" d="M23 27h2v1h-2zM35 27h2v1h-2zM23 28h2v1h-2zM35 28h2v1h-2z"/></g><g class="clawd-thinking-4-19" transform="scale(0.5)"><path fill="#17151B" d="M23 28h2v1h-2zM35 28h2v1h-2z"/></g><g class="clawd-thinking-4-20" transform="scale(0.5)"><path fill="#17151B" d="M23 28h4v1h-4zM35 28h4v1h-4z"/></g><g class="clawd-thinking-4-21" transform="scale(0.5)"><path fill="#17151B" d="M24 28h2v1h-2zM36 28h2v1h-2z"/></g><g class="clawd-thinking-4-22" transform="scale(0.5)"><path fill="#17151B" d="M24 27h2v1h-2zM36 27h2v1h-2zM24 28h2v1h-2zM36 28h2v1h-2z"/></g><g class="clawd-thinking-4-23" transform="scale(0.5)"><path fill="#17151B" d="M24 28h2v1h-2zM36 28h2v1h-2z"/></g><g class="clawd-thinking-4-24" transform="scale(0.5)"><path fill="#17151B" d="M23 29h4v1h-4zM35 29h4v1h-4z"/></g><g class="clawd-thinking-4-25" transform="scale(0.5)"><path fill="#17151B" d="M24 29h2v1h-2zM36 29h2v1h-2z"/></g><g class="clawd-thinking-4-26" transform="scale(0.5)"><path fill="#17151B" d="M24 28h2v1h-2zM36 28h2v1h-2zM24 29h2v1h-2zM36 29h2v1h-2z"/></g><g class="clawd-thinking-4-27" transform="scale(0.5)"><path fill="#17151B" d="M24 27h2v1h-2zM36 27h2v1h-2zM24 28h2v1h-2zM36 28h2v1h-2z"/></g><g class="clawd-thinking-4-28" transform="scale(0.5)"><path fill="#17151B" d="M25 27h2v1h-2zM37 27h2v1h-2zM25 28h2v1h-2zM37 28h2v1h-2z"/></g><g class="clawd-thinking-4-29" transform="scale(0.5)"><path fill="#17151B" d="M25 28h2v1h-2zM37 28h2v1h-2z"/></g><g class="clawd-thinking-4-30" transform="scale(0.5)"><path fill="#17151B" d="M23 28h4v1h-4zM35 28h4v1h-4z"/></g><g class="clawd-thinking-4-31" transform="scale(0.5)"><path fill="#17151B" d="M24 28h2v1h-2zM36 28h2v1h-2z"/></g><g class="clawd-thinking-4-32" transform="scale(0.5)"><path fill="#17151B" d="M24 27h2v1h-2zM36 27h2v1h-2zM24 28h2v1h-2zM36 28h2v1h-2z"/></g><g class="clawd-thinking-5-0"><path fill="#78737F" d="M21 1h3v1h-3zM25 1h3v1h-3zM20 2h1v1h-1zM24 2h1v1h-1zM28 2h1v1h-1zM19 3h1v1h-1zM29 3h1v1h-1zM18 4h1v1h-1zM30 4h1v1h-1zM18 5h1v1h-1zM30 5h1v1h-1zM18 6h1v1h-1zM30 6h1v1h-1zM19 7h1v1h-1zM22 7h1v1h-1zM26 7h1v1h-1zM29 7h1v1h-1zM20 8h2v1h-2zM23 8h3v1h-3zM27 8h2v1h-2zM23 10h2v1h-2zM22 11h1v1h-1zM25 11h1v1h-1zM23 12h2v1h-2zM21 13h1v1h-1z"/><path fill="#FFFFFF" d="M21 2h1v1h-1z"/><path fill="#ECE7DF" d="M22 2h2v1h-2zM25 2h3v1h-3zM20 3h9v1h-9zM19 4h11v1h-11zM19 5h11v1h-11zM19 6h10v1h-10zM20 7h2v1h-2zM23 7h3v1h-3zM27 7h1v1h-1zM23 11h2v1h-2z"/><path fill="#CDC9D3" d="M29 6h1v1h-1zM28 7h1v1h-1z"/></g><g class="clawd-thinking-5-1"><path fill="#78737F" d="M21 1h3v1h-3zM25 1h3v1h-3zM20 2h1v1h-1zM24 2h1v1h-1zM28 2h1v1h-1zM19 3h1v1h-1zM29 3h1v1h-1zM18 4h1v1h-1zM30 4h1v1h-1zM18 5h1v1h-1zM30 5h1v1h-1zM18 6h1v1h-1zM30 6h1v1h-1zM19 7h1v1h-1zM22 7h1v1h-1zM26 7h1v1h-1zM29 7h1v1h-1zM20 8h2v1h-2zM23 8h3v1h-3zM27 8h2v1h-2zM23 10h2v1h-2zM22 11h1v1h-1zM25 11h1v1h-1zM23 12h2v1h-2z"/><path fill="#FFFFFF" d="M21 2h1v1h-1z"/><path fill="#FFEBA6" d="M22 2h2v1h-2zM25 2h3v1h-3zM20 3h9v1h-9zM19 4h11v1h-11zM19 5h11v1h-11zM19 6h10v1h-10zM20 7h2v1h-2zM23 7h3v1h-3zM27 7h1v1h-1z"/><path fill="#E0A42C" d="M29 6h1v1h-1zM28 7h1v1h-1z"/><path fill="#ECE7DF" d="M23 11h2v1h-2z"/></g><g class="clawd-thinking-5-2"><path fill="#78737F" d="M19 2h1v1h-1zM28 2h1v1h-1zM18 3h1v1h-1zM20 3h1v1h-1zM27 3h1v1h-1zM29 3h1v1h-1zM19 4h1v1h-1zM28 4h1v1h-1zM20 6h1v1h-1zM29 6h1v1h-1zM19 7h1v1h-1zM21 7h1v1h-1zM28 7h1v1h-1zM30 7h1v1h-1zM20 8h1v1h-1zM29 8h1v1h-1z"/><path fill="#ECE7DF" d="M19 3h1v1h-1zM28 3h1v1h-1zM20 7h1v1h-1zM29 7h1v1h-1z"/></g><g class="clawd-thinking-5-3"><path fill="#78737F" d="M29 1h1v1h-1zM18 2h1v1h-1zM19 9h1v1h-1z"/><path fill="#CDC9D3" d="M30 5h1v1h-1zM17 6h1v1h-1zM29 9h1v1h-1z"/></g><g class="clawd-thinking-5-4"><path fill="#78737F" d="M21 13h1v1h-1z"/></g><g class="clawd-thinking-5-5"><path fill="#78737F" d="M23 10h2v1h-2zM22 11h1v1h-1zM25 11h1v1h-1zM23 12h2v1h-2zM21 13h1v1h-1z"/><path fill="#ECE7DF" d="M23 11h2v1h-2z"/></g><g class="clawd-thinking-5-6"><path fill="#78737F" d="M21 6h2v1h-2zM20 7h1v1h-1zM23 7h1v1h-1zM21 8h2v1h-2zM23 10h2v1h-2zM22 11h1v1h-1zM25 11h1v1h-1zM23 12h2v1h-2zM21 13h1v1h-1z"/><path fill="#ECE7DF" d="M21 7h2v1h-2zM23 11h2v1h-2z"/></g><g class="clawd-thinking-5-7"><path fill="#78737F" d="M21 4h2v1h-2zM24 4h2v1h-2zM20 5h1v1h-1zM23 5h1v1h-1zM26 5h1v1h-1zM19 6h1v1h-1zM27 6h1v1h-1zM20 7h1v1h-1zM26 7h1v1h-1zM21 8h5v1h-5zM23 10h2v1h-2zM22 11h1v1h-1zM25 11h1v1h-1zM23 12h2v1h-2zM21 13h1v1h-1z"/><path fill="#ECE7DF" d="M21 5h2v1h-2zM24 5h2v1h-2zM20 6h7v1h-7zM21 7h5v1h-5zM23 11h2v1h-2z"/></g><g class="clawd-thinking-5-8"><path fill="#78737F" d="M21 1h3v1h-3zM25 1h3v1h-3zM20 2h1v1h-1zM24 2h1v1h-1zM28 2h1v1h-1zM19 3h1v1h-1zM29 3h1v1h-1zM18 4h1v1h-1zM30 4h1v1h-1zM18 5h1v1h-1zM30 5h1v1h-1zM18 6h1v1h-1zM30 6h1v1h-1zM19 7h1v1h-1zM22 7h1v1h-1zM26 7h1v1h-1zM29 7h1v1h-1zM20 8h2v1h-2zM23 8h3v1h-3zM27 8h2v1h-2zM23 10h2v1h-2zM22 11h1v1h-1zM25 11h1v1h-1zM23 12h2v1h-2zM21 13h1v1h-1z"/><path fill="#FFFFFF" d="M21 2h1v1h-1z"/><path fill="#ECE7DF" d="M22 2h2v1h-2zM25 2h3v1h-3zM20 3h9v1h-9zM19 4h11v1h-11zM19 5h11v1h-11zM19 6h10v1h-10zM20 7h2v1h-2zM23 7h3v1h-3zM27 7h1v1h-1zM23 11h2v1h-2z"/><path fill="#CDC9D3" d="M29 6h1v1h-1zM28 7h1v1h-1z"/></g><g class="clawd-thinking-6-0"><path fill="#4F4A57" d="M22 4h1v1h-1zM24 4h1v1h-1zM26 4h1v1h-1z"/></g><g class="clawd-thinking-6-1"><path fill="#4F4A57" d="M22 4h1v1h-1z"/></g><g class="clawd-thinking-6-2"><path fill="#4F4A57" d="M22 4h1v1h-1zM24 4h1v1h-1z"/></g><g class="clawd-thinking-6-3"><path fill="#4F4A57" d="M22 4h1v1h-1zM24 4h1v1h-1zM26 4h1v1h-1z"/></g><g class="clawd-thinking-6-4"><path fill="#F58A35" d="M22 4h1v1h-1zM24 4h1v1h-1zM26 4h1v1h-1z"/></g><g class="clawd-thinking-6-5"><path fill="#F58A35" d="M21 2h1v1h-1zM20 3h1v1h-1zM22 3h1v1h-1zM21 4h1v1h-1zM24 4h1v1h-1zM26 4h1v1h-1z"/><path fill="#FFCC47" d="M21 3h1v1h-1z"/></g><g class="clawd-thinking-6-6"><path fill="#F58A35" d="M27 2h1v1h-1zM21 3h1v1h-1zM26 3h1v1h-1zM28 3h1v1h-1zM24 4h1v1h-1zM27 4h1v1h-1z"/><path fill="#FFCC47" d="M27 3h1v1h-1z"/></g><g class="clawd-thinking-6-7"><path fill="#F58A35" d="M21 3h1v1h-1zM23 3h1v1h-1zM25 3h1v1h-1zM27 3h1v1h-1zM24 4h1v1h-1zM23 5h1v1h-1zM25 5h1v1h-1z"/></g><g class="clawd-thinking-6-8"><path fill="#F58A35" d="M22 3h1v1h-1zM26 3h1v1h-1zM24 5h1v1h-1z"/></g><g class="clawd-thinking-6-9"><path fill="#F58A35" d="M24 3h1v1h-1zM23 4h1v1h-1zM25 4h1v1h-1zM24 5h1v1h-1z"/><path fill="#FFCC47" d="M24 4h1v1h-1z"/></g><g class="clawd-thinking-6-10"><path fill="#8C93A3" d="M23 2h3v1h-3zM22 3h1v1h-1zM26 3h1v1h-1zM22 4h1v1h-1zM26 4h1v1h-1zM23 5h1v1h-1zM25 5h1v1h-1zM23 6h1v1h-1zM25 6h1v1h-1z"/><path fill="#CDC9D3" d="M23 3h3v1h-3zM23 4h3v1h-3zM24 5h1v1h-1z"/><path fill="#78737F" d="M24 6h1v1h-1z"/></g><g class="clawd-thinking-6-11"><path fill="#E0A42C" d="M23 2h3v1h-3zM22 3h1v1h-1zM26 3h1v1h-1zM22 4h1v1h-1zM26 4h1v1h-1zM23 5h1v1h-1zM25 5h1v1h-1z"/><path fill="#FFFFFF" d="M23 3h1v1h-1z"/><path fill="#FFCC47" d="M24 3h2v1h-2zM23 4h3v1h-3zM24 5h1v1h-1z"/><path fill="#8C93A3" d="M23 6h1v1h-1zM25 6h1v1h-1z"/><path fill="#78737F" d="M24 6h1v1h-1z"/></g><g class="clawd-thinking-6-12"><path fill="#8C93A3" d="M23 2h3v1h-3zM22 3h1v1h-1zM26 3h1v1h-1zM22 4h1v1h-1zM26 4h1v1h-1zM23 5h1v1h-1zM25 5h1v1h-1zM23 6h1v1h-1zM25 6h1v1h-1z"/><path fill="#CDC9D3" d="M23 3h3v1h-3zM23 4h3v1h-3zM24 5h1v1h-1z"/><path fill="#78737F" d="M24 6h1v1h-1z"/></g><g class="clawd-thinking-6-13"><path fill="#A06C16" d="M23 2h3v1h-3zM22 3h1v1h-1zM26 3h1v1h-1zM22 4h1v1h-1zM26 4h1v1h-1zM23 5h1v1h-1zM25 5h1v1h-1z"/><path fill="#E0A42C" d="M23 3h3v1h-3zM23 4h3v1h-3zM24 5h1v1h-1z"/><path fill="#8C93A3" d="M23 6h1v1h-1zM25 6h1v1h-1z"/><path fill="#78737F" d="M24 6h1v1h-1z"/></g><g class="clawd-thinking-6-14"><path fill="#8C93A3" d="M23 2h3v1h-3zM22 3h1v1h-1zM26 3h1v1h-1zM22 4h1v1h-1zM26 4h1v1h-1zM23 5h1v1h-1zM25 5h1v1h-1zM23 6h1v1h-1zM25 6h1v1h-1z"/><path fill="#CDC9D3" d="M23 3h3v1h-3zM23 4h3v1h-3zM24 5h1v1h-1z"/><path fill="#78737F" d="M24 6h1v1h-1z"/></g><g class="clawd-thinking-6-15"><path fill="#E0A42C" d="M23 2h3v1h-3zM22 3h1v1h-1zM26 3h1v1h-1zM22 4h1v1h-1zM26 4h1v1h-1zM23 5h1v1h-1zM25 5h1v1h-1z"/><path fill="#FFFFFF" d="M23 3h1v1h-1z"/><path fill="#FFCC47" d="M24 3h2v1h-2zM23 4h3v1h-3zM24 5h1v1h-1z"/><path fill="#8C93A3" d="M23 6h1v1h-1zM25 6h1v1h-1z"/><path fill="#78737F" d="M24 6h1v1h-1z"/></g><g class="clawd-thinking-6-16"><path fill="#FFCC47" d="M23 2h1v1h-1zM25 2h1v1h-1zM22 3h1v1h-1zM26 3h1v1h-1zM22 4h1v1h-1zM26 4h1v1h-1zM23 5h1v1h-1zM25 5h1v1h-1z"/><path fill="#E0A42C" d="M24 2h1v1h-1z"/><path fill="#FFFFFF" d="M23 3h1v1h-1z"/><path fill="#FFEBA6" d="M24 3h2v1h-2zM23 4h3v1h-3zM24 5h1v1h-1z"/><path fill="#8C93A3" d="M23 6h1v1h-1zM25 6h1v1h-1z"/><path fill="#78737F" d="M24 6h1v1h-1z"/></g><g class="clawd-thinking-6-17"><path fill="#E0A42C" d="M24 2h1v1h-1zM24 3h1v1h-1zM22 4h2v1h-2zM25 4h2v1h-2zM24 5h1v1h-1zM24 6h1v1h-1z"/><path fill="#FFCC47" d="M24 4h1v1h-1z"/></g><g class="clawd-thinking-6-18"><path fill="#E0A42C" d="M24 3h1v1h-1zM23 4h1v1h-1zM25 4h1v1h-1zM24 5h1v1h-1z"/><path fill="#FFCC47" d="M24 4h1v1h-1z"/></g><g class="clawd-thinking-6-19"></g><g class="clawd-thinking-6-20"><path fill="#4F4A57" d="M22 4h1v1h-1z"/></g><g class="clawd-thinking-6-21"><path fill="#4F4A57" d="M22 4h1v1h-1zM24 4h1v1h-1z"/></g><g class="clawd-thinking-6-22"><path fill="#4F4A57" d="M22 4h1v1h-1zM24 4h1v1h-1zM26 4h1v1h-1z"/></g><g class="clawd-thinking-6-23"><path fill="#4F4A57" d="M22 4h1v1h-1z"/></g><g class="clawd-thinking-6-24"><path fill="#CDC9D3" d="M23 2h1v1h-1zM25 2h1v1h-1zM22 3h1v1h-1zM26 3h1v1h-1zM22 4h1v1h-1zM26 4h1v1h-1zM23 5h1v1h-1zM25 5h1v1h-1zM23 6h3v1h-3z"/></g><g class="clawd-thinking-6-25"><path fill="#8C93A3" d="M23 2h3v1h-3zM22 3h1v1h-1zM26 3h1v1h-1zM22 4h1v1h-1zM26 4h1v1h-1zM23 5h1v1h-1zM25 5h1v1h-1zM23 6h1v1h-1zM25 6h1v1h-1z"/><path fill="#CDC9D3" d="M23 3h3v1h-3zM23 4h3v1h-3zM24 5h1v1h-1z"/><path fill="#78737F" d="M24 6h1v1h-1z"/></g><g class="clawd-thinking-6-26"><path fill="#A06C16" d="M23 2h3v1h-3zM22 3h1v1h-1zM26 3h1v1h-1zM22 4h1v1h-1zM26 4h1v1h-1zM23 5h1v1h-1zM25 5h1v1h-1z"/><path fill="#E0A42C" d="M23 3h3v1h-3zM23 4h3v1h-3zM24 5h1v1h-1z"/><path fill="#8C93A3" d="M23 6h1v1h-1zM25 6h1v1h-1z"/><path fill="#78737F" d="M24 6h1v1h-1z"/></g><g class="clawd-thinking-6-27"><path fill="#8C93A3" d="M23 2h3v1h-3zM22 3h1v1h-1zM26 3h1v1h-1zM22 4h1v1h-1zM26 4h1v1h-1zM23 5h1v1h-1zM25 5h1v1h-1zM23 6h1v1h-1zM25 6h1v1h-1z"/><path fill="#CDC9D3" d="M23 3h3v1h-3zM23 4h3v1h-3zM24 5h1v1h-1z"/><path fill="#78737F" d="M24 6h1v1h-1z"/></g><g class="clawd-thinking-6-28"><path fill="#CDC9D3" d="M23 2h1v1h-1zM25 2h1v1h-1zM22 3h1v1h-1zM26 3h1v1h-1zM22 4h1v1h-1zM26 4h1v1h-1zM23 5h1v1h-1zM25 5h1v1h-1zM23 6h3v1h-3z"/></g><g class="clawd-thinking-6-29"><path fill="#4F4A57" d="M22 4h1v1h-1z"/></g><g class="clawd-thinking-6-30"><path fill="#4F4A57" d="M22 4h1v1h-1zM24 4h1v1h-1z"/></g></svg>
